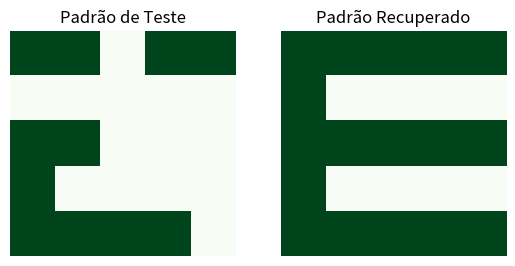
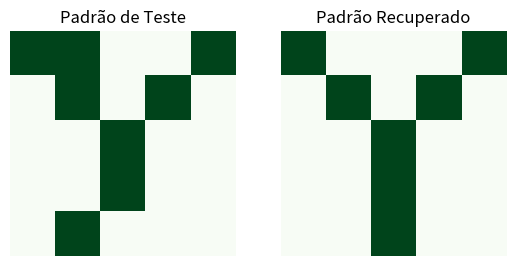
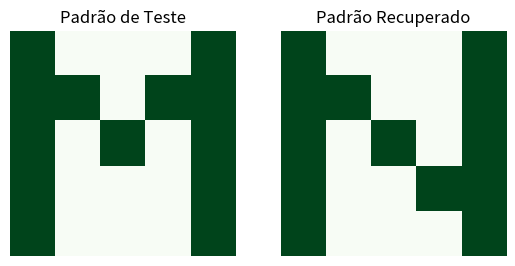
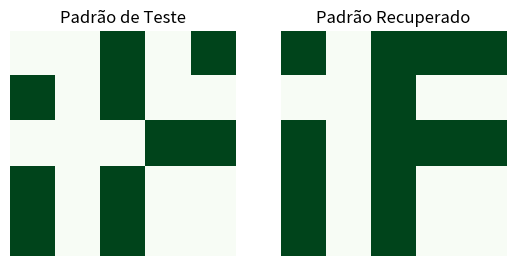

Python code for these plots, in order:
import numpy as np
import time
import matplotlib.pyplot as plt


class HopfieldNetwork:
    def __init__(self, pattern_size):
        self.pattern_size = pattern_size
        # Inicialização da matriz de pesos com zeros
        self.weights = np.zeros((pattern_size ** 2, pattern_size ** 2))

    def train(self, patterns):
        start_time = time.time()
        for pattern in patterns:
            flattened_pattern = pattern.flatten()
            # Cálculo da matriz de pesos: soma externa dos padrões
            self.weights += np.outer(flattened_pattern, flattened_pattern)
            # Atribuição de zeros na diagonal da matriz de pesos
            np.fill_diagonal(self.weights, 0)
        end_time = time.time()
        training_time = end_time - start_time
        return training_time

    def recall(self, pattern, max_iter=100):
        flattened_pattern = pattern.flatten()
        num_iterations = 0
        for _ in range(max_iter):
            num_iterations += 1
            # Atualização do padrão de forma iterativa
            new_pattern = np.sign(np.dot(self.weights, flattened_pattern))
            # Verificação se o padrão convergiu
            if np.array_equal(new_pattern, flattened_pattern):
                break
            flattened_pattern = new_pattern
        return new_pattern.reshape(pattern.shape), num_iterations


# Função para calcular a porcentagem de acerto entre o padrão original e o padrão recuperado
def calculate_accuracy(original_pattern, retrieved_pattern):
    original_pattern_int = original_pattern.astype(int)
    retrieved_pattern_int = retrieved_pattern.astype(int)

    total_elements = original_pattern_int.size
    correct_elements = np.sum(original_pattern_int == retrieved_pattern_int)
    accuracy_percentage = (correct_elements / total_elements) * 100
    return accuracy_percentage


def visualize_matrices(original_matrix, recovered_matrix):
    fig, axs = plt.subplots(1, 2)
    axs[0].imshow(original_matrix, cmap='Greens', interpolation='nearest')
    axs[0].set_title("Padrão de Teste")
    axs[0].axis('off')
    axs[1].imshow(recovered_matrix, cmap='Greens', interpolation='nearest')
    axs[1].set_title("Padrão Recuperado")
    axs[1].axis('off')
    plt.show()


# Padrões de treinamento
training_patterns = [
    # E
    np.array([[1,  1,  1,  1,  1],
              [1, -1, -1, -1, -1],
              [1,  1,  1,  1,  1],
              [1, -1, -1, -1, -1],
              [1,  1,  1,  1,  1]]),
    # Y
    np.array([[1, -1, -1, -1,  1],
              [-1, 1, -1,  1, -1],
              [-1, -1, 1, -1, -1],
              [-1, -1, 1, -1, -1],
              [-1, -1, 1, -1, -1]]),
    # N
    np.array([[1, -1, -1, -1, 1],
              [1,  1, -1, -1, 1],
              [1, -1,  1, -1, 1],
              [1, -1, -1,  1, 1],
              [1, -1, -1, -1, 1]]),
    # IF
    np.array([[1, -1, 1,  1,  1],
             [-1, -1, 1, -1, -1],
              [1, -1, 1,  1,  1],
              [1, -1, 1, -1, -1],
              [1, -1, 1, -1, -1]]),
]

# Padrões de teste
test_patterns = [
    # E falhado
    np.array([[1,  1, -1,  1,  1],
             [-1, -1, -1, -1, -1],
              [1,  1, -1, -1, -1],
              [1, -1, -1, -1, -1],
              [1,  1,  1,  1, -1]]),
    # Y falhado
    np.array([[1,  1, -1, -1,  1],
             [-1,  1, -1,  1, -1],
             [-1, -1,  1, -1, -1],
             [-1, -1,  1, -1, -1],
             [-1,  1, -1, -1, -1]]),
    # M
    np.array([[1, -1, -1, -1, 1],
              [1,  1, -1,  1, 1],
              [1, -1,  1, -1, 1],
              [1, -1, -1, -1, 1],
              [1, -1, -1, -1, 1]]),
    # IF falhado
    np.array([[-1, -1, 1, -1,  1],
              [1,  -1, 1, -1, -1],
             [-1,  -1, -1,  1,  1],
              [1,  -1, 1, -1, -1],
              [1,  -1, 1, -1, -1]]),
]

# Crie e treine a rede
network = HopfieldNetwork(pattern_size=5)
training_time = network.train(training_patterns)
num_iteracoes_totais = 0

# Teste a recuperação dos padrões de teste
for pattern in test_patterns:
    retrieved_pattern, num_iterations = network.recall(pattern)
    num_iteracoes_totais+= num_iterations
    print("Padrão Teste:")
    print(pattern)
    print("\nPadrão Recuperado:")
    print(retrieved_pattern)
    accuracy = calculate_accuracy(pattern, retrieved_pattern)
    print("Porcentagem de Semelhança do Padrão de Teste com o padrão recuperado: {:.2f}%\n".format(accuracy))
    print("Número de iterações:", num_iterations)
    visualize_matrices(pattern, retrieved_pattern)

print("Tempo de Treinamento: {:.6f} segundos".format(training_time))
print("Número de iterações totais:", num_iteracoes_totais)
